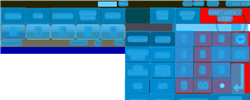
Task: Robotic Enterprise Framework
Workflow: ORBIS_KH_ManualFuelSales_Pump3_Diesel

Step 1: CV Screen Scope 'ORBIS' on the canvas in window 'Web Rep Console*' (msedge.exe)

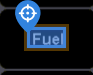
Step 2: CV Click - Text 'Fuel'

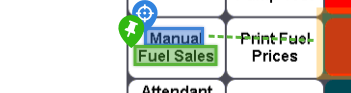
Step 3: find 'Manual Fuel Sales'

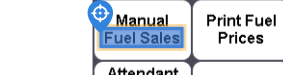
Step 4: CV Click - Text 'Manual Fuel Sales'

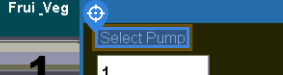
Step 5: find 'Select Pump'

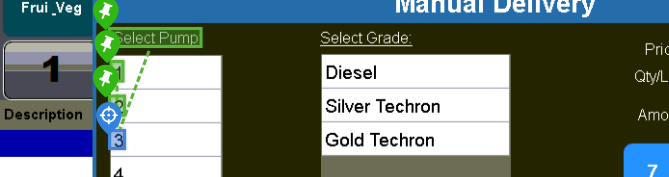
Step 6: CV Click - Text 'Pump 3'

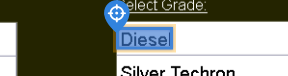
Step 7: CV Click - Text 'Diesel'

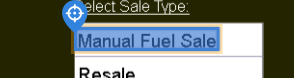
Step 8: CV Click - Text 'Manual Fuel Sale'

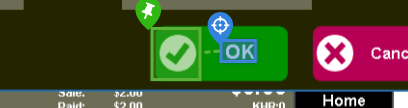
Step 9: CV Click - Text

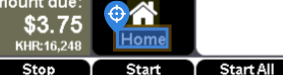
Step 10: CV Click - 'Home'

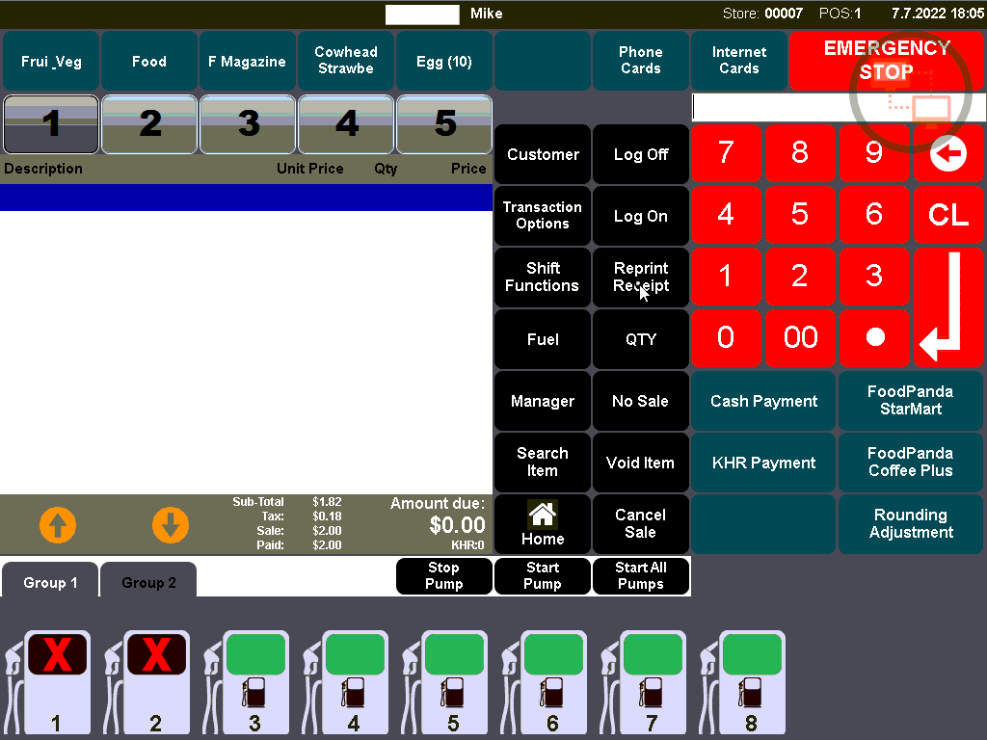
Step 11: Main Screen

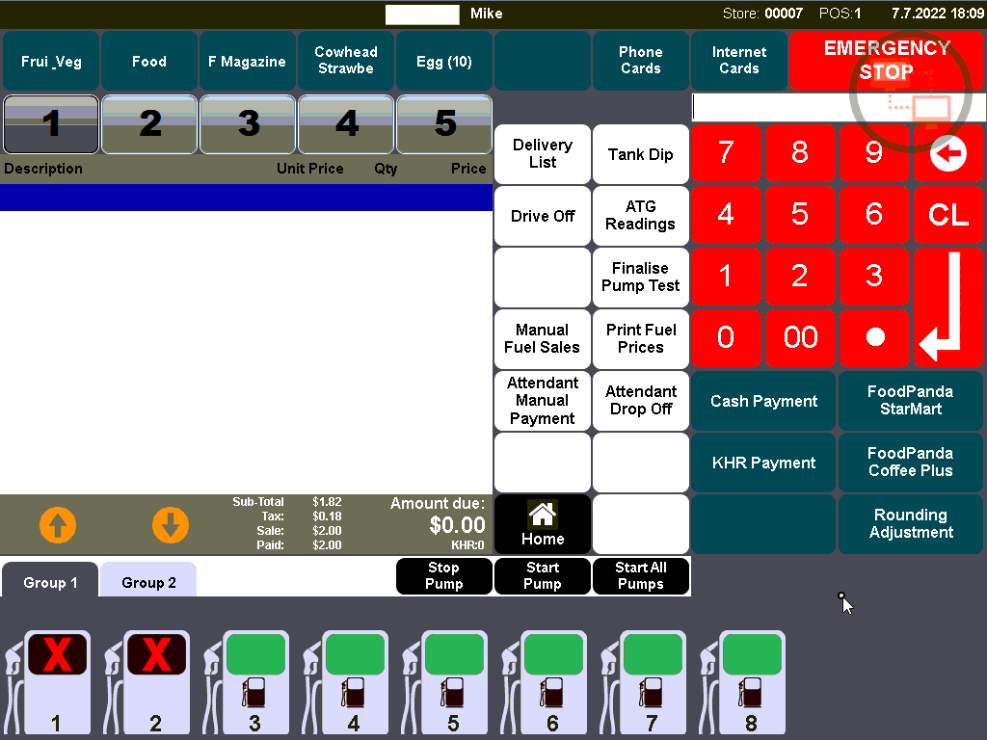
Step 12: Screen CV Element Exists - 'Ma

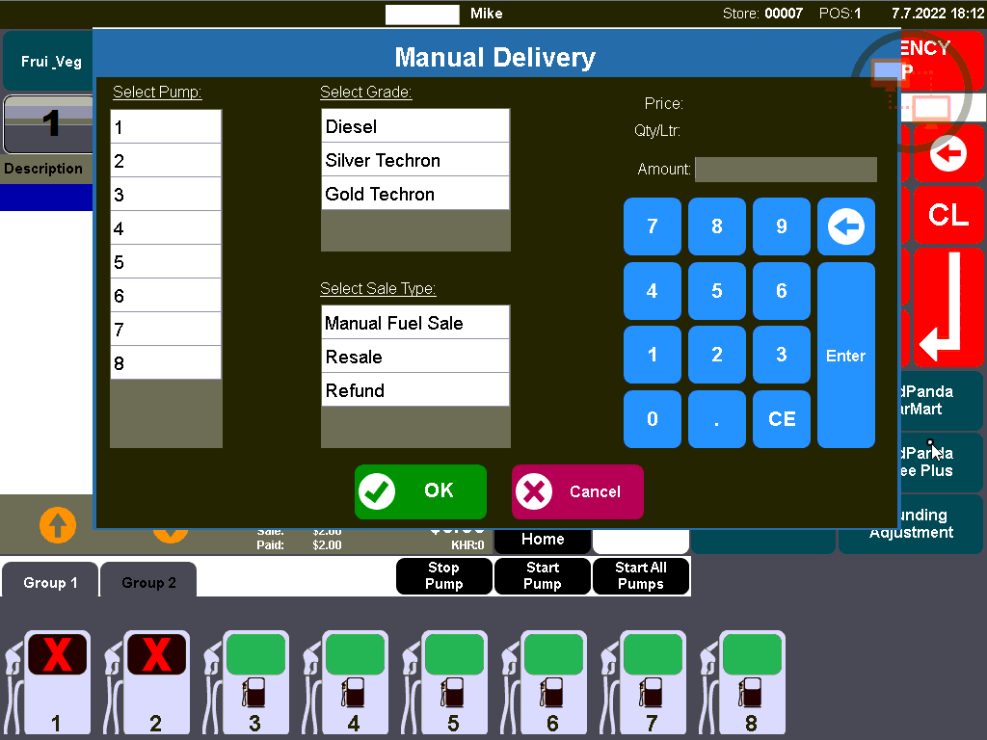
Step 13: Screen CV Element Exists - 'Se

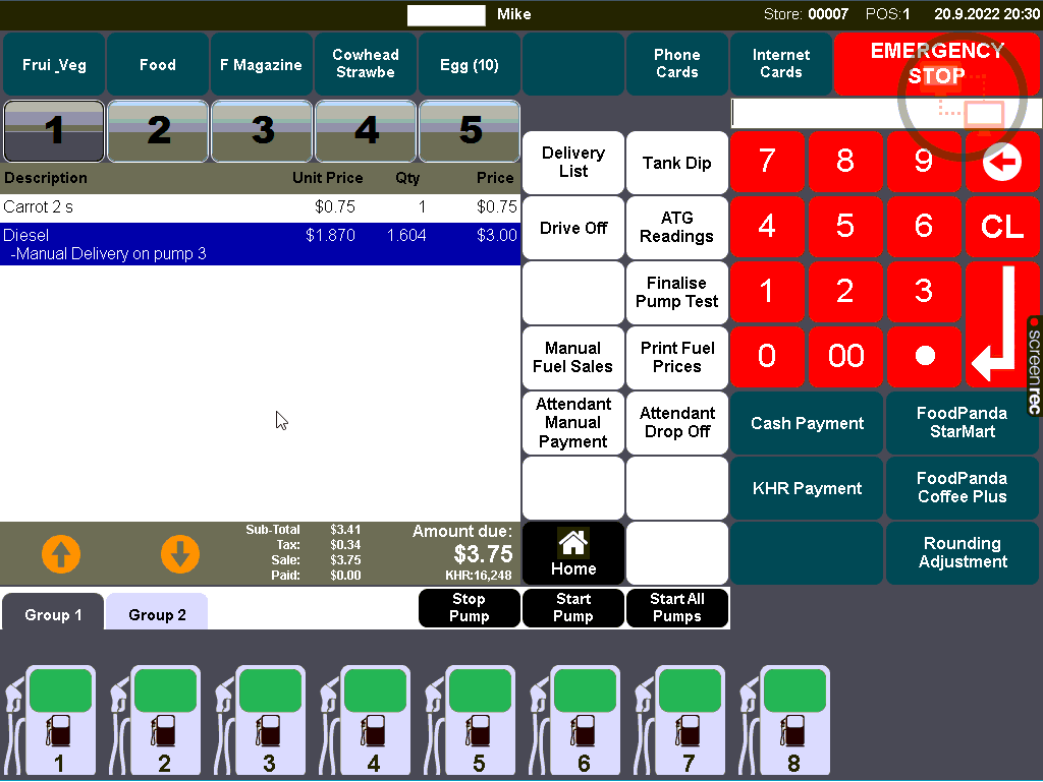
Step 14: Screen CV Click - 'Home'